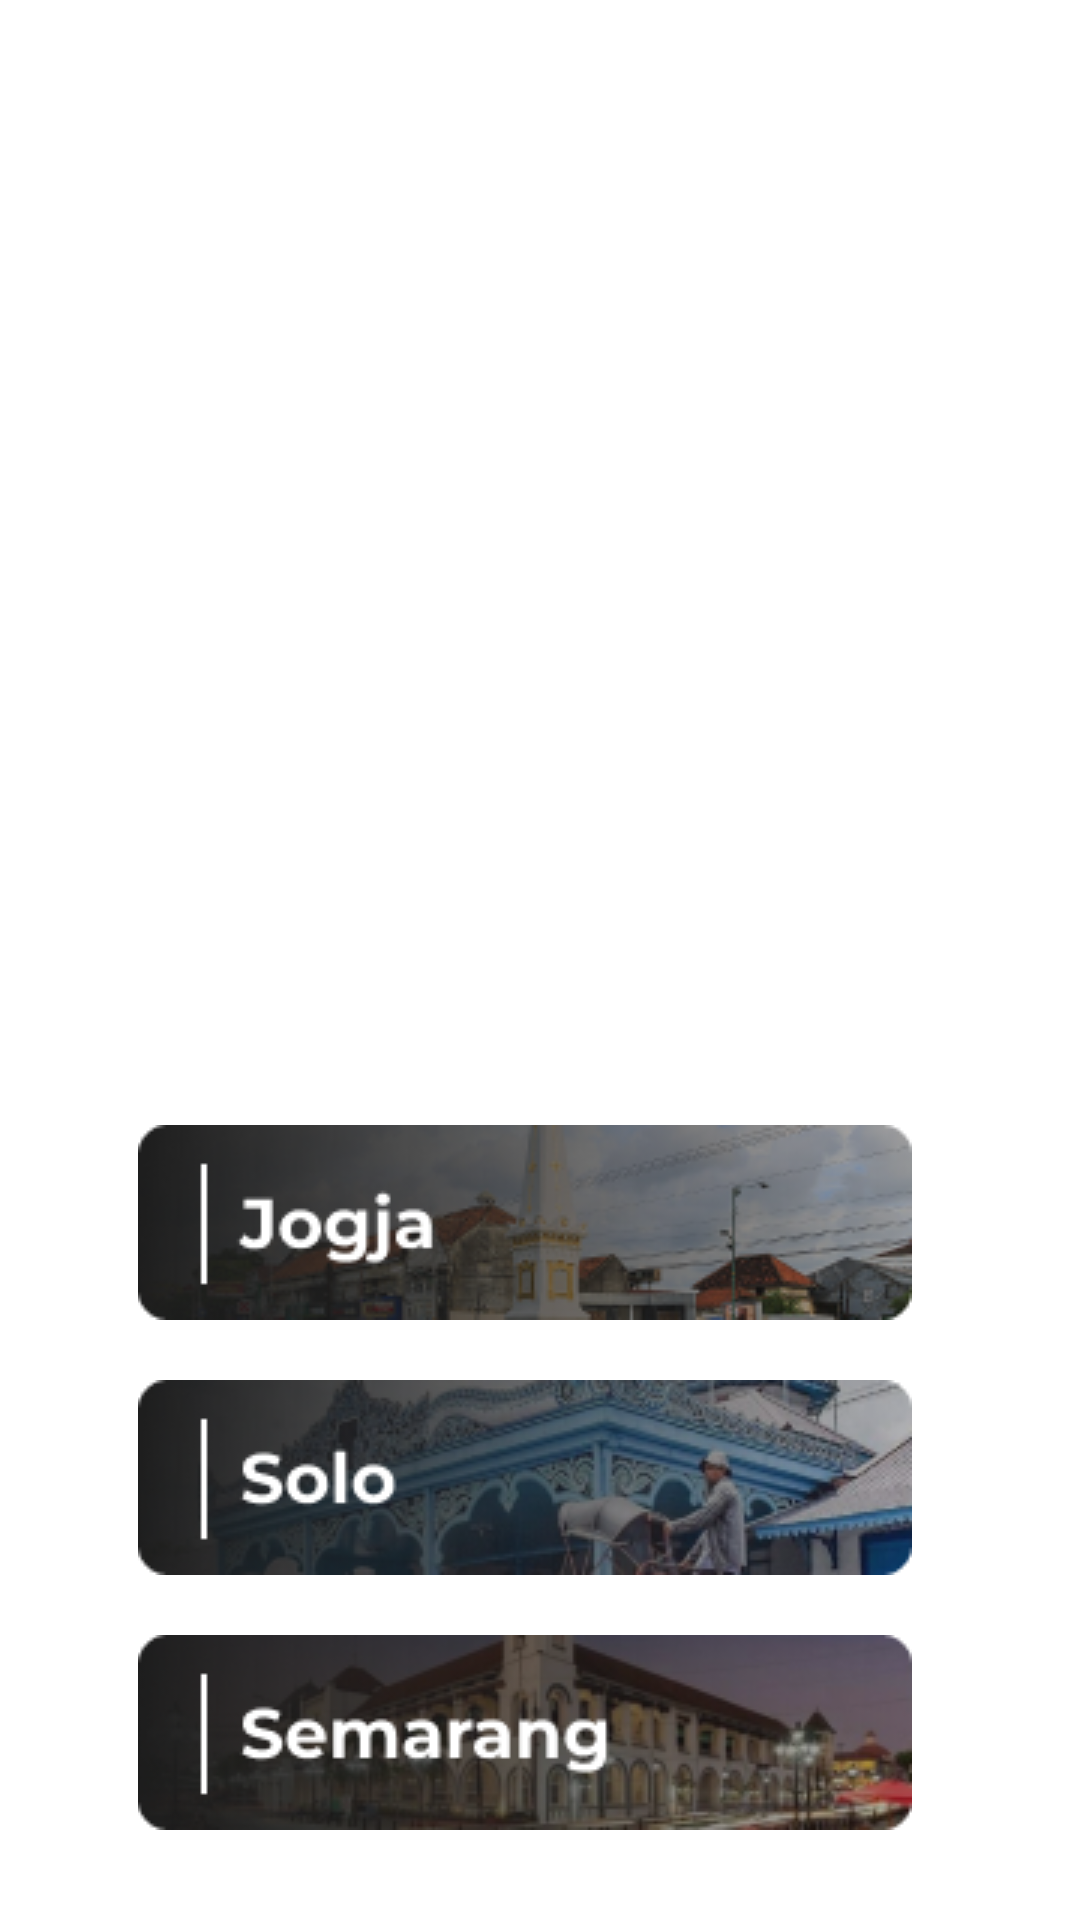

Write the Android layout XML for this screen, with the resource values it uses.
<!-- AndroidManifest.xml: application theme Theme.Kompas2 -->
<!-- res/layout/fragment_places_list.xml -->
<?xml version="1.0" encoding="utf-8"?>
<FrameLayout xmlns:android="http://schemas.android.com/apk/res/android"
    xmlns:app="http://schemas.android.com/apk/res-auto"
    xmlns:tools="http://schemas.android.com/tools"
    android:layout_width="match_parent"
    android:layout_height="match_parent"
    tools:context=".PlacesListFragment">


    

    <LinearLayout
        android:id="@+id/listLayout"
        android:layout_width="match_parent"
        android:layout_height="match_parent"
        android:layout_gravity="bottom"
        android:orientation="vertical"
        android:gravity="bottom">

        <LinearLayout
            android:layout_width="wrap_content"
            android:layout_height="wrap_content"
            android:orientation="vertical"
            android:layout_gravity="center_horizontal">
            <ImageButton
                android:id="@+id/jogja"
                android:layout_width="wrap_content"
                android:layout_height="wrap_content"
                android:layout_marginEnd="10dp"
                android:layout_marginRight="10dp"
                android:padding="10dp"
                android:background="@color/white"
                android:src="@drawable/jogja" />

            <ImageButton
                android:id="@+id/solo"
                android:layout_width="wrap_content"
                android:layout_height="wrap_content"
                android:layout_marginEnd="10dp"
                android:padding="10dp"
                android:layout_marginRight="10dp"
                android:background="@color/white"
                android:src="@drawable/solo" />

            <ImageButton
                android:id="@+id/semarang"
                android:layout_width="wrap_content"
                android:layout_height="wrap_content"
                android:layout_marginEnd="10dp"
                android:padding="10dp"
                android:layout_marginBottom="20dp"
                android:layout_marginRight="10dp"
                android:background="@color/white"
                android:src="@drawable/semarang" />
        </LinearLayout>


    </LinearLayout>

</FrameLayout>
<!-- resources referenced by this layout -->
<resources>
  <color name="white">#FFFFFFFF</color>
  <!-- drawable jogja: png bitmap (drawable, 27915 bytes) -->
  <!-- drawable semarang: png bitmap (drawable, 29283 bytes) -->
  <!-- drawable solo: png bitmap (drawable, 33471 bytes) -->
  <style name="Theme.Kompas2" parent="Theme.MaterialComponents.DayNight.DarkActionBar">
          
          <item name="colorPrimary">@color/purple_500</item>
          <item name="colorPrimaryVariant">@color/purple_700</item>
          <item name="colorOnPrimary">@color/white</item>
          
          <item name="colorSecondary">@color/teal_200</item>
          <item name="colorSecondaryVariant">@color/teal_700</item>
          <item name="colorOnSecondary">@color/black</item>
          
          <item name="android:statusBarColor">?attr/colorPrimaryVariant</item>
          
      </style>
  <color name="purple_500">#453829</color>
  <color name="purple_700">#FF3700B3</color>
  <color name="teal_200">#FF03DAC5</color>
  <color name="teal_700">#FF018786</color>
  <color name="black">#FF000000</color>
</resources>
